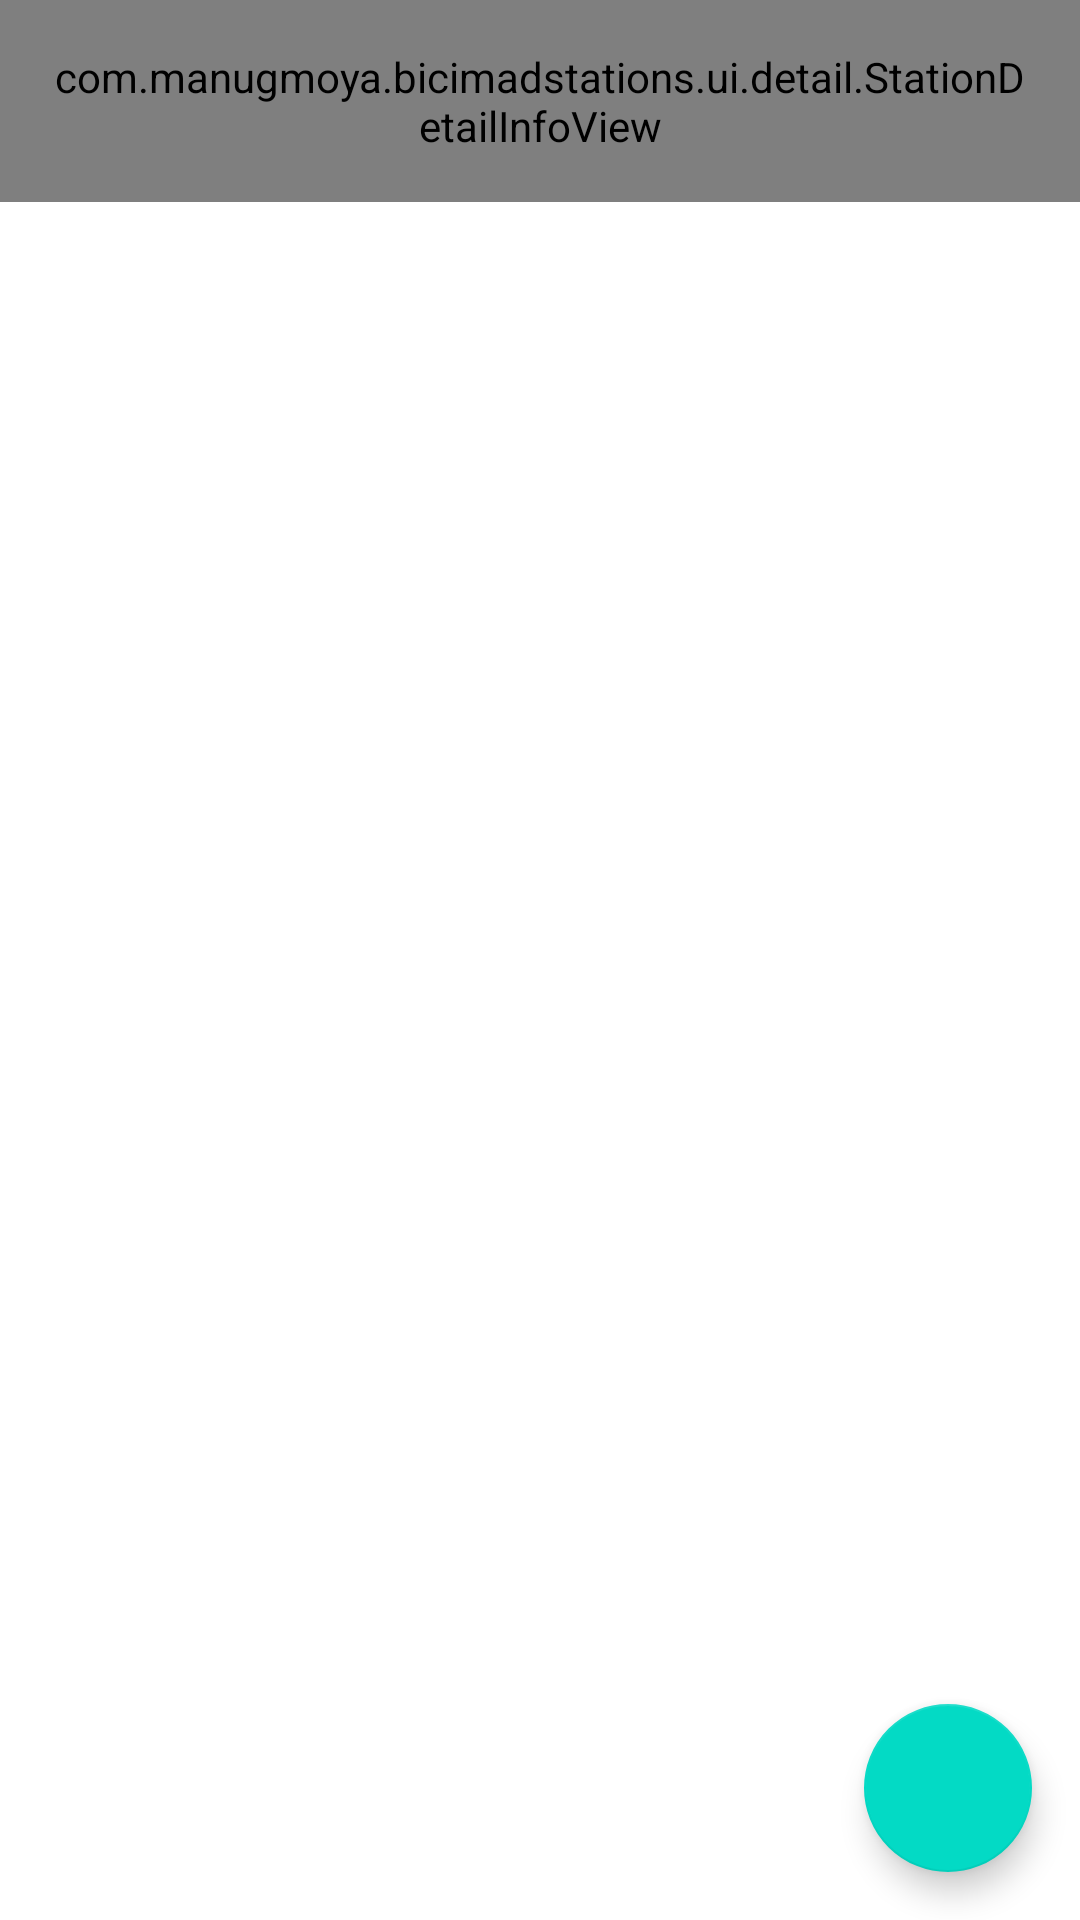

Here is an Android app screen rendered from its layout file. Give the layout XML and the strings, colors and styles it references.
<!-- AndroidManifest.xml: application theme Theme.BiciMadStations -->
<!-- res/layout/activity_detail.xml -->
<?xml version="1.0" encoding="utf-8"?>
<androidx.constraintlayout.widget.ConstraintLayout xmlns:android="http://schemas.android.com/apk/res/android"
    xmlns:app="http://schemas.android.com/apk/res-auto"
    xmlns:tools="http://schemas.android.com/tools"
    android:layout_width="match_parent"
    android:layout_height="wrap_content"
    tools:context=".ui.detail.DetailActivity">

    <com.example.bicimadstations.ui.detail.StationDetailInfoView
        android:id="@+id/stationDetailInfo"
        android:layout_width="match_parent"
        android:layout_height="wrap_content"
        android:padding="16dp"
        android:background="#FF018786"
        app:layout_constraintTop_toTopOf="parent"
        app:layout_constraintStart_toStartOf="parent"
        app:layout_constraintEnd_toEndOf="parent"
        android:lineSpacingMultiplier="1.5"
        android:textAppearance="@style/TextAppearance.AppCompat.Medium"
        tools:text="Lorem ipsum" />

    <com.google.android.material.floatingactionbutton.FloatingActionButton
        android:id="@+id/fab"
        android:layout_width="wrap_content"
        android:layout_height="wrap_content"
        android:src="@drawable/ic_favorite_off"
        app:layout_constraintEnd_toEndOf="parent"
        app:layout_constraintBottom_toBottomOf="parent"
        android:layout_margin="16dp"/>


</androidx.constraintlayout.widget.ConstraintLayout>
<!-- resources referenced by this layout -->
<resources>
  <style name="Theme.BiciMadStations" parent="Theme.MaterialComponents.DayNight.DarkActionBar">
          
          <item name="colorPrimary">@color/purple_500</item>
          <item name="colorPrimaryVariant">@color/purple_700</item>
          <item name="colorOnPrimary">@color/white</item>
          
          <item name="colorSecondary">@color/teal_200</item>
          <item name="colorSecondaryVariant">@color/teal_700</item>
          <item name="colorOnSecondary">@color/black</item>
          
          <item name="android:statusBarColor" tools:targetApi="l">?attr/colorPrimaryVariant</item>
          
      </style>
  <color name="purple_500">#FF6200EE</color>
  <color name="purple_700">#FF3700B3</color>
  <color name="white">#FFFFFFFF</color>
  <color name="teal_200">#FF03DAC5</color>
  <color name="teal_700">#FF018786</color>
  <color name="black">#FF000000</color>
</resources>
